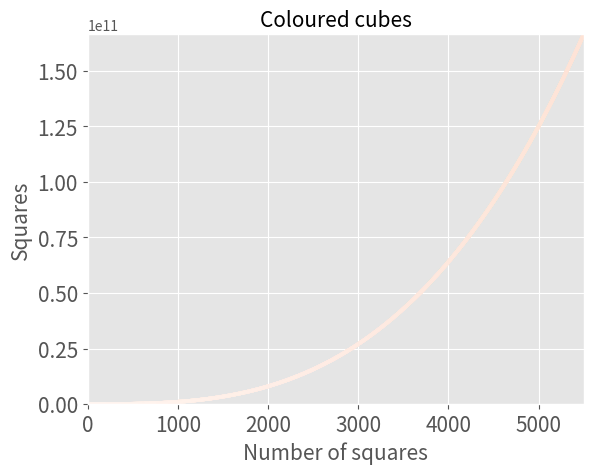

This figure's Python source: (Note: this script raises an exception after producing the figure.)
import matplotlib
import matplotlib.pyplot as plt
from matplotlib import style
from matplotlib.transforms import Bbox
from numpy import size

plt.style.use('ggplot')

x_values = range(1, 50001)
y_values = [x**3 for x in x_values ]

fig, ax = plt.subplots()
ax.scatter(x_values, y_values, c=x_values, cmap=plt.cm.Reds, s=5)

ax.set_title("Coloured cubes", fontsize=15)
ax.set_xlabel("Number of squares", fontsize=15)
ax.set_ylabel("Squares", fontsize=15)

ax.tick_params(axis='both', which='major', labelsize=15)
ax.axis([0, 5500, 0, 166375000000])

plt.show()
plt.savefig('Coloured_Cubes.png', Bbox_inches= 'tight')